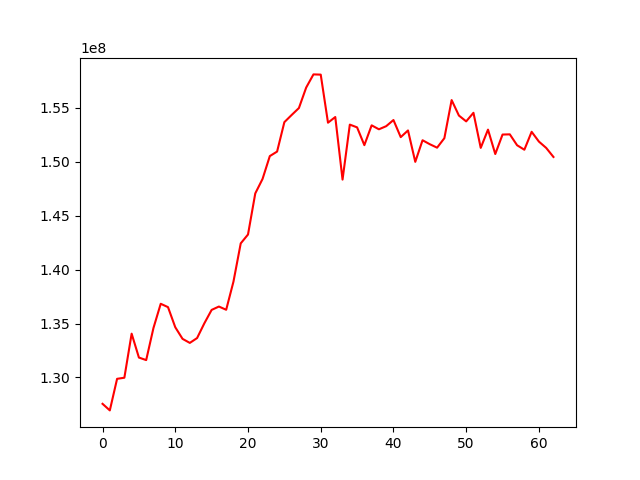

The file beside this chart, header and first rows:
, 0
0, 127552304
1, 126943023
2, 129870961
3, 129973829
4, 134058966
5, 131845029
6, 131607842
7, 134581751
8, 136830803
9, 136519458
10, 134654107
11, 133577497
12, 133202190
13, 133652262
14, 135022341
15, 136263180
16, 136574443
17, 136275241
18, 138881865
19, 142431656
20, 143254633
21, 147066011
22, 148407457
23, 150527418
24, 150945305
25, 153674125
26, 154338313
27, 154982832
28, 156883271
29, 158102842
30, 158081776
31, 153623503
32, 154149999
33, 148347260
34, 153446527
35, 153191025
36, 151541485
37, 153379485
38, 153012329
39, 153300543
40, 153870654
41, 152285868
42, 152904938
43, 149993095
44, 151996961
45, 151627059
46, 151307577
47, 152187569
48, 155721063
49, 154286519
50, 153746221
51, 154542268
52, 151289346
53, 152981317
54, 150718696
55, 152524279
56, 152543070
57, 151532941
58, 151116679
59, 152780233
... 3 more rows
